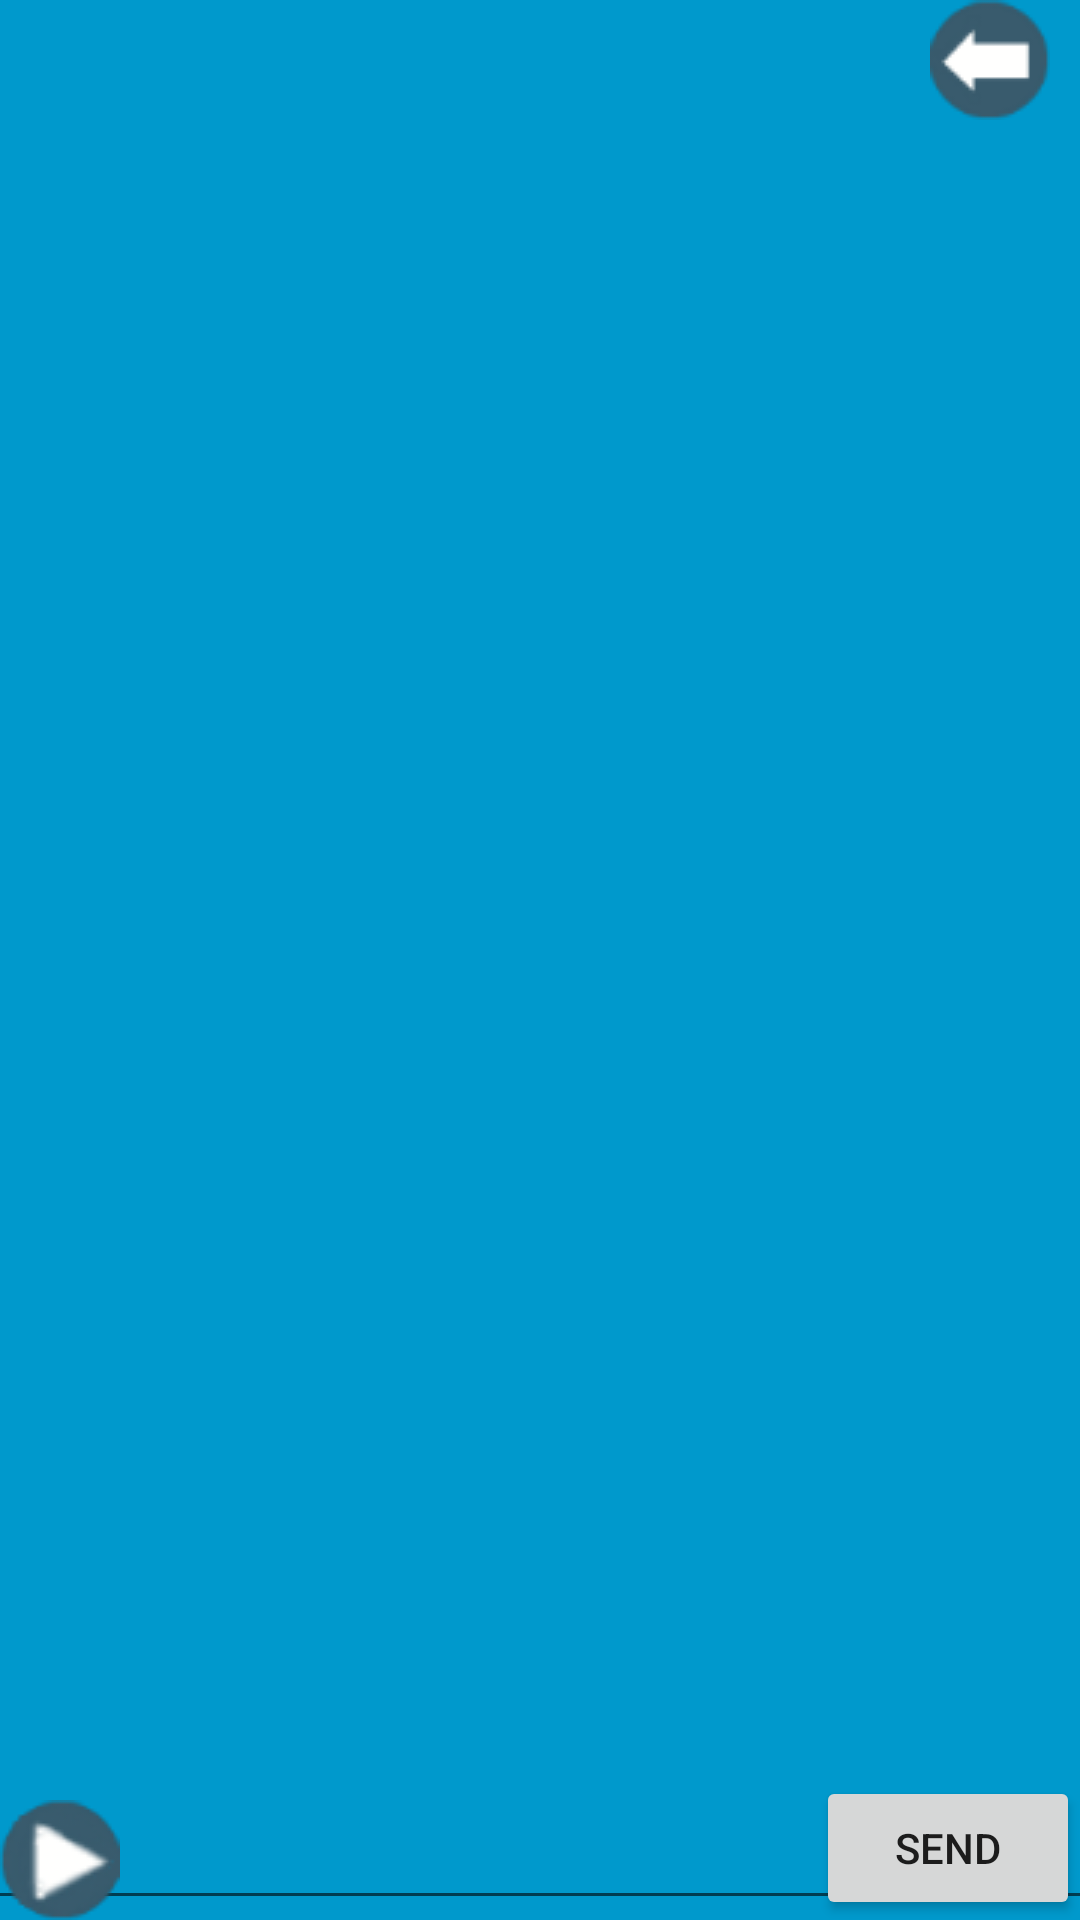

Reconstruct the res/layout file that produces this screen, plus the resources it refers to.
<!-- AndroidManifest.xml: application theme AppTheme -->
<!-- res/layout/activity_connection_game.xml -->
<FrameLayout xmlns:android="http://schemas.android.com/apk/res/android"
    xmlns:tools="http://schemas.android.com/tools" android:layout_width="match_parent"
    android:layout_height="match_parent" android:background="#0099cc"
    tools:context=".GameConnection"
    android:nestedScrollingEnabled="false"
    android:longClickable="false">


    <ImageView
        android:layout_width="match_parent"
        android:layout_height="match_parent"
        android:id="@+id/ConnectionView"
        android:layout_gravity="center"
        android:scaleType="fitXY"
        android:contentDescription="@string/description_general_background" />

    <FrameLayout
        android:layout_width="match_parent"
        android:layout_height="match_parent"
        android:id="@+id/message_frame">


        <Button
            android:id="@+id/send"
            android:text="@string/send"
            android:layout_width="wrap_content"
            android:layout_height="wrap_content"
            android:layout_gravity="right|bottom" />


        <ListView
            android:id="@+id/messages"
            android:layout_width="wrap_content"
            android:layout_height="291dp"
            android:stackFromBottom="true"
            android:transcriptMode="alwaysScroll"
            android:layout_gravity="top|left"
            android:smoothScrollbar="false" />


        <EditText
            android:id="@+id/edit_text"
            android:inputType="text"
            android:layout_width="420dp"
            android:layout_height="wrap_content"
            android:layout_gravity="bottom|center_horizontal"
            android:height="30dp"
            android:width="300dp" />

        <ImageButton
            android:layout_width="wrap_content"
            android:layout_height="wrap_content"
            android:id="@+id/imageButton2"
            android:layout_gravity="left|bottom"
            android:layout_marginTop="40dp"
            android:src="@drawable/play"
            android:nestedScrollingEnabled="false"
            android:background="@null"
            android:onClick="onClickButtonStartPlay"
            android:contentDescription="@string/button_start_playing" />
    </FrameLayout>

    <ImageButton
        android:layout_width="wrap_content"
        android:layout_height="wrap_content"
        android:id="@+id/back"
        android:src="@drawable/back"
        android:layout_marginRight="10dp"
        android:background="@null"
        android:layout_marginBottom="10dp"
        android:nestedScrollingEnabled="false"
        android:onClick="onClickButtonBackTwoPlayerOption"
        android:layout_gravity="right|top"
        android:contentDescription="@string/button_back" />


</FrameLayout>
<!-- resources referenced by this layout -->
<resources>
  <!-- drawable back: png bitmap (drawable, 1500 bytes) -->
  <!-- drawable play: png bitmap (drawable, 2329 bytes) -->
  <string name="button_back">Back for previous activity button</string>
  <string name="button_start_playing">Start playing button</string>
  <string name="description_general_background">General Background</string>
  <string name="send">Send</string>
  <style name="AppTheme" parent="Theme.AppCompat.Light.DarkActionBar">
          
      </style>
</resources>
